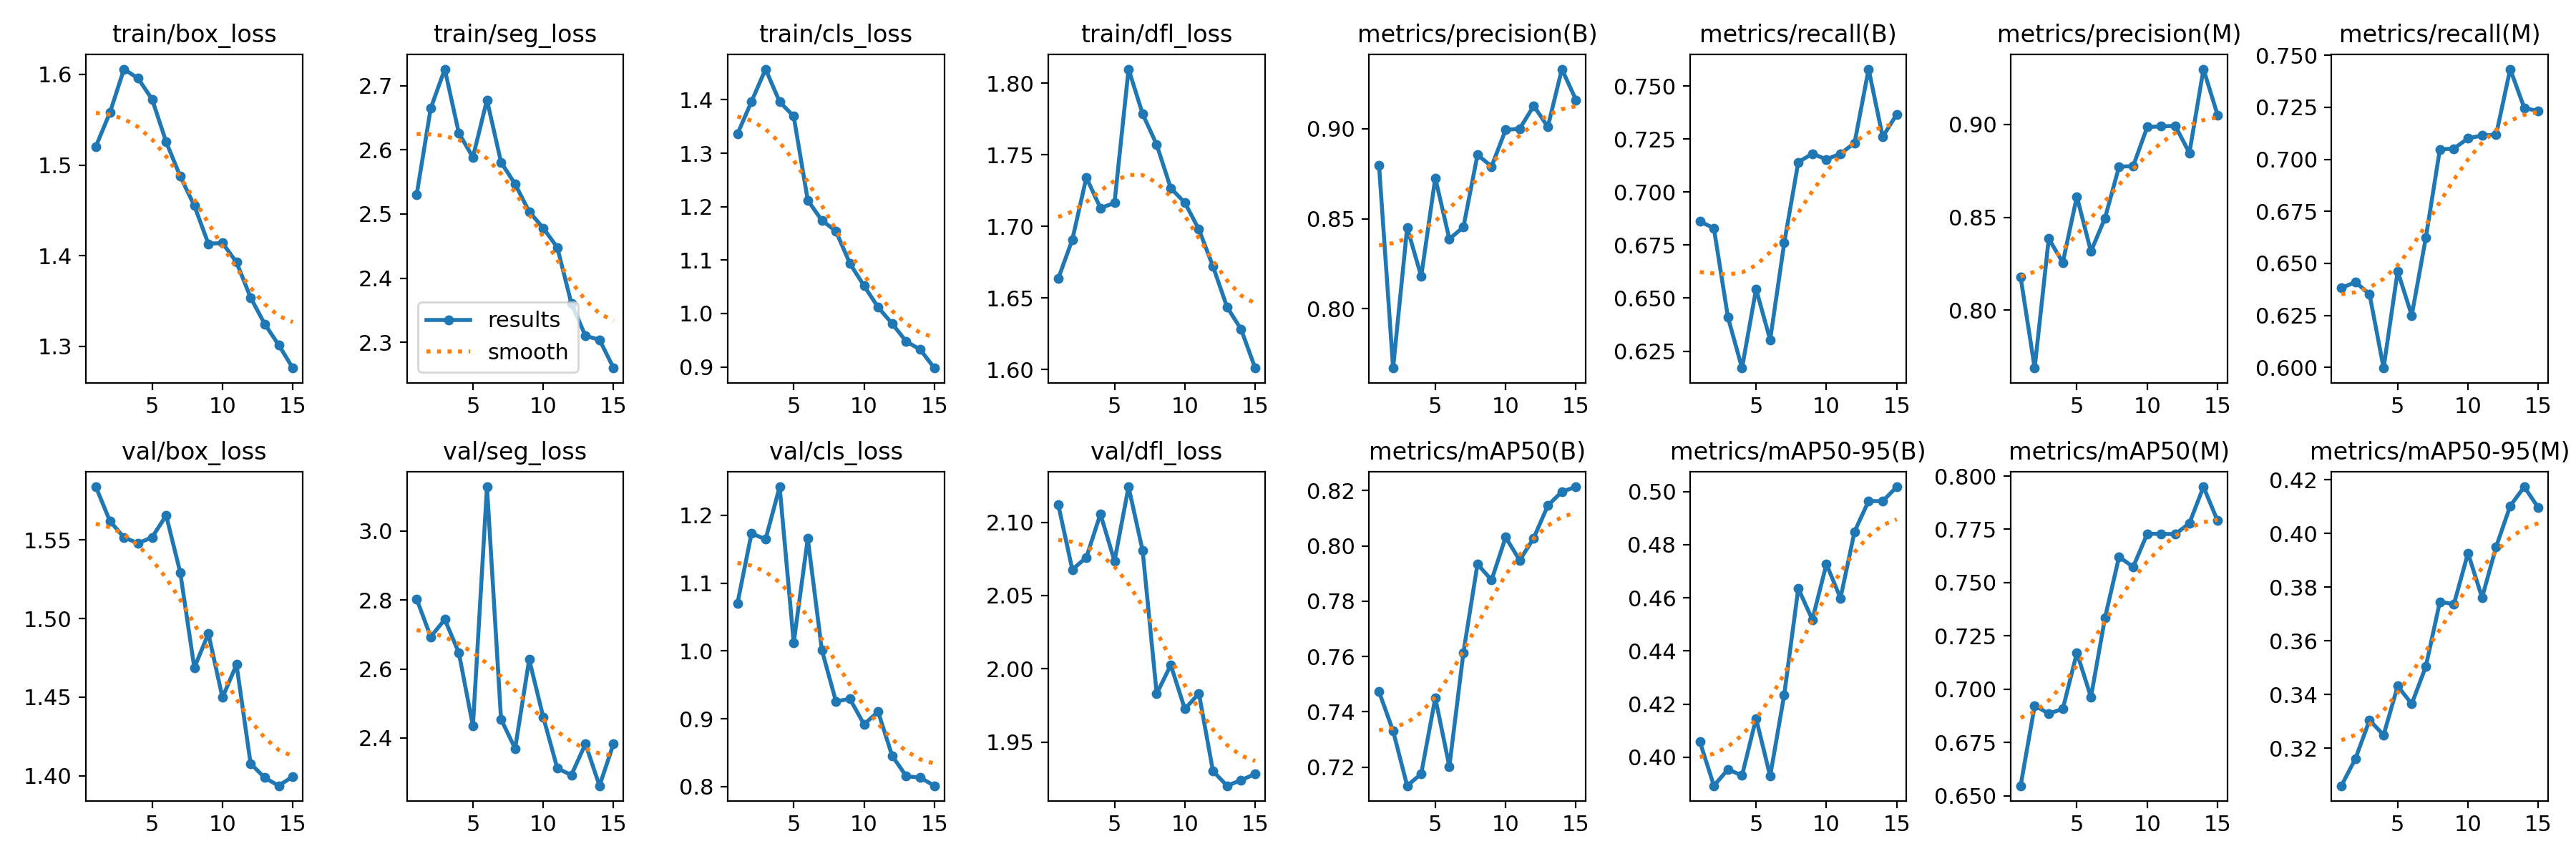

The data file committed next to this chart (first rows):
epoch, train/box_loss, train/seg_loss, train/cls_loss, train/dfl_loss, metrics/precision(B), metrics/recall(B), metrics/mAP50(B), metrics/mAP50-95(B), metrics/precision(M), metrics/recall(M), metrics/mAP50(M), metrics/mAP50-95(M), val/box_loss, val/seg_loss, val/cls_loss, val/dfl_loss, lr/pg0, lr/pg1, lr/pg2
1, 1.52, 2.53, 1.336, 1.663, 0.8798, 0.6862, 0.7473, 0.4059, 0.8179, 0.6383, 0.6547, 0.3061, 1.584, 2.803, 1.07, 2.112, 0.0006636, 0.0006636, 0.0006636
2, 1.558, 2.664, 1.397, 1.691, 0.767, 0.683, 0.7331, 0.3893, 0.7689, 0.641, 0.6923, 0.3162, 1.562, 2.693, 1.173, 2.068, 0.001242, 0.001242, 0.001242
3, 1.606, 2.726, 1.457, 1.734, 0.845, 0.641, 0.7132, 0.3954, 0.8385, 0.6352, 0.6886, 0.3305, 1.552, 2.744, 1.165, 2.076, 0.001733, 0.001733, 0.001733
4, 1.596, 2.626, 1.396, 1.713, 0.818, 0.617, 0.7176, 0.3931, 0.8257, 0.5997, 0.6908, 0.325, 1.548, 2.647, 1.242, 2.106, 0.001604, 0.001604, 0.001604
5, 1.573, 2.588, 1.369, 1.716, 0.8727, 0.6543, 0.745, 0.4146, 0.8612, 0.6463, 0.7171, 0.3432, 1.552, 2.434, 1.012, 2.074, 0.001472, 0.001472, 0.001472
6, 1.525, 2.678, 1.212, 1.81, 0.8387, 0.6303, 0.7202, 0.3929, 0.8317, 0.625, 0.6963, 0.3366, 1.566, 3.129, 1.166, 2.124, 0.00134, 0.00134, 0.00134
7, 1.488, 2.58, 1.174, 1.779, 0.8454, 0.676, 0.7614, 0.4235, 0.8496, 0.6622, 0.7336, 0.3505, 1.529, 2.454, 1.002, 2.081, 0.001208, 0.001208, 0.001208
8, 1.455, 2.546, 1.154, 1.757, 0.8855, 0.7141, 0.7934, 0.4635, 0.8773, 0.7048, 0.7621, 0.3746, 1.469, 2.369, 0.926, 1.983, 0.001076, 0.001076, 0.001076
9, 1.413, 2.504, 1.093, 1.727, 0.879, 0.7181, 0.7876, 0.4517, 0.8775, 0.7052, 0.7574, 0.3737, 1.49, 2.628, 0.9293, 2.003, 0.000944, 0.000944, 0.000944
10, 1.414, 2.478, 1.052, 1.717, 0.8993, 0.7154, 0.8032, 0.4727, 0.8986, 0.7101, 0.7729, 0.3927, 1.45, 2.461, 0.8919, 1.973, 0.000812, 0.000812, 0.000812
11, 1.393, 2.448, 1.012, 1.698, 0.9, 0.7181, 0.7948, 0.4598, 0.899, 0.7114, 0.7729, 0.3761, 1.471, 2.312, 0.9105, 1.983, 0.00068, 0.00068, 0.00068
12, 1.354, 2.361, 0.981, 1.672, 0.9127, 0.7231, 0.8029, 0.4849, 0.8992, 0.7118, 0.7728, 0.3951, 1.408, 2.292, 0.8456, 1.93, 0.000548, 0.000548, 0.000548
13, 1.325, 2.31, 0.9478, 1.644, 0.901, 0.758, 0.8146, 0.4964, 0.8847, 0.7433, 0.7779, 0.4103, 1.399, 2.383, 0.8155, 1.92, 0.000416, 0.000416, 0.000416
14, 1.302, 2.304, 0.9324, 1.628, 0.9331, 0.7261, 0.8196, 0.4963, 0.9298, 0.7247, 0.795, 0.4174, 1.394, 2.261, 0.8133, 1.924, 0.000284, 0.000284, 0.000284
15, 1.276, 2.26, 0.898, 1.601, 0.916, 0.7367, 0.8214, 0.5017, 0.9051, 0.7231, 0.7791, 0.4096, 1.4, 2.383, 0.8014, 1.928, 0.000152, 0.000152, 0.000152
